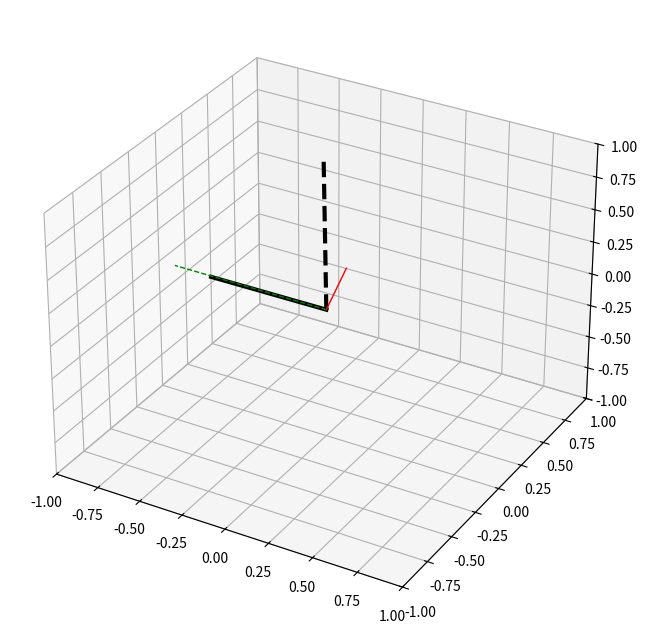

This chart was generated by the following Python code:
import numpy as np
import matplotlib.pyplot as plt
from mpl_toolkits.mplot3d import Axes3D

p1    = np.array([-1489., -4913.,  4345.])
p2    = np.array([ 2633., -3268.,  5249.])
pcalc = np.array([-3210., -4390.,  3930.])

def normit(v):
    return v / np.sqrt((v**2).sum())

n1, n2, ncalc = [normit(p) for p in [p1, p2, pcalc]]

new_zaxis  = normit(np.cross(n1, n2))
new_xaxis  = n1
zero       = np.zeros(3) 

fig = plt.figure(figsize=[10, 8])
ax  = fig.add_subplot(1, 1, 1, projection='3d')

x, y, z = zip(zero, new_xaxis)
plt.plot(x, y, z, '-k', linewidth=3)

x, y, z = zip(zero, new_zaxis)
plt.plot(x, y, z, '--k', linewidth=3)

x, y, z = zip(zero, n2)
plt.plot(x, y, z, '-r', linewidth=1)

x, y, z = zip(zero, ncalc)
plt.plot(x, y, z, '--g', linewidth=1)

ax.set_xlim(-1, 1)
ax.set_ylim(-1, 1)
ax.set_zlim(-1, 1)

plt.show()